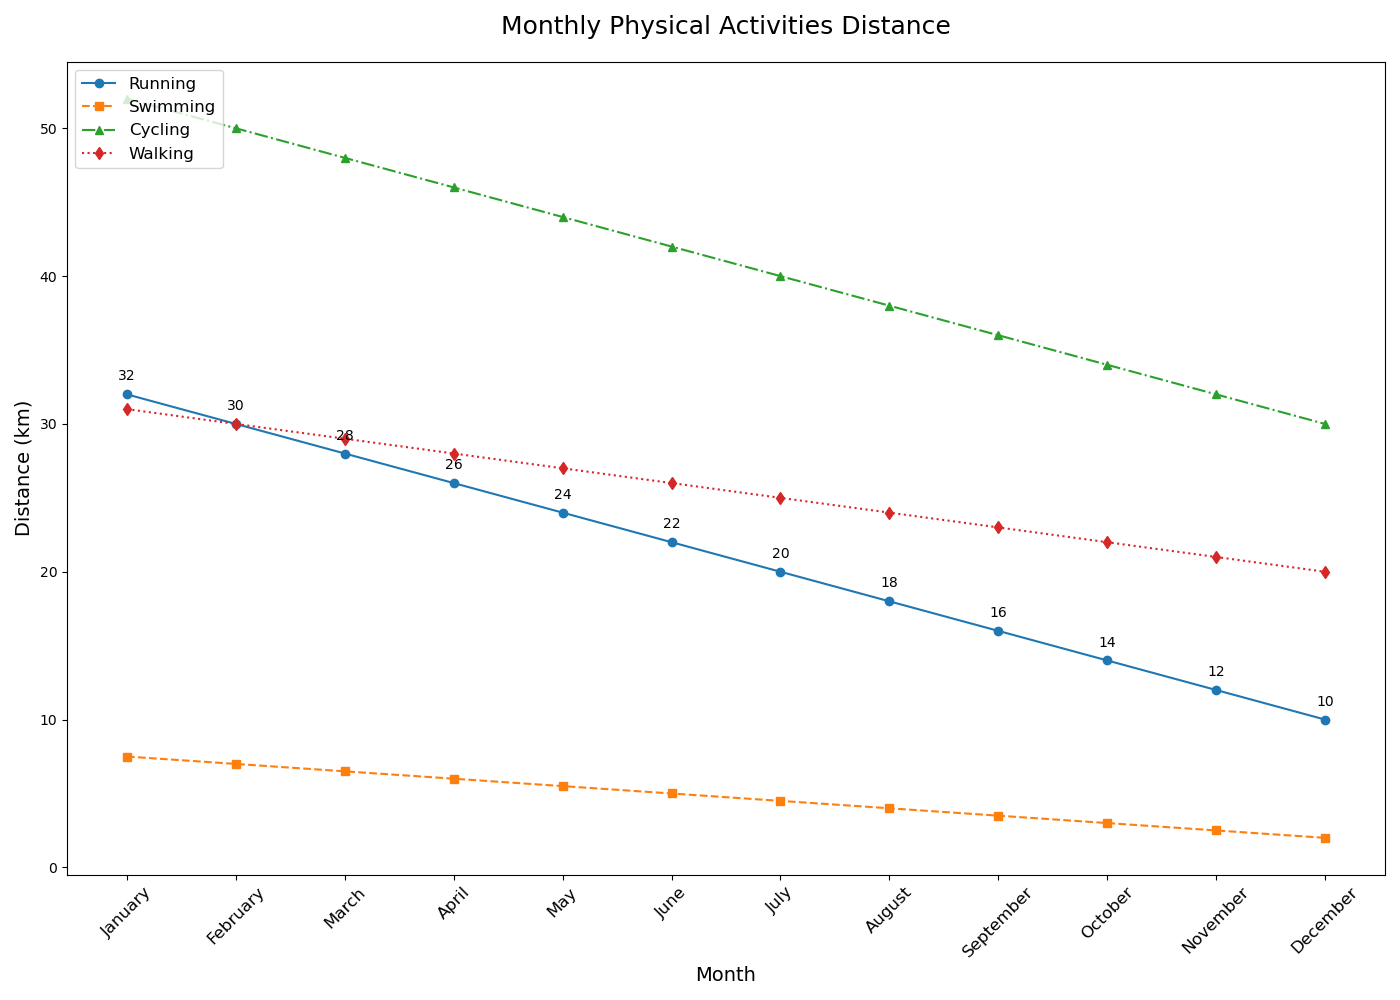

Values plotted in this chart, from the file beside it:
Month, Running (km), Swimming (km), Cycling (km), Walking (km)
January, 32, 7.5, 52, 31
February, 30, 7, 50, 30
March, 28, 6.5, 48, 29
April, 26, 6, 46, 28
May, 24, 5.5, 44, 27
June, 22, 5, 42, 26
July, 20, 4.5, 40, 25
August, 18, 4, 38, 24
September, 16, 3.5, 36, 23
October, 14, 3, 34, 22
November, 12, 2.5, 32, 21
December, 10, 2, 30, 20
